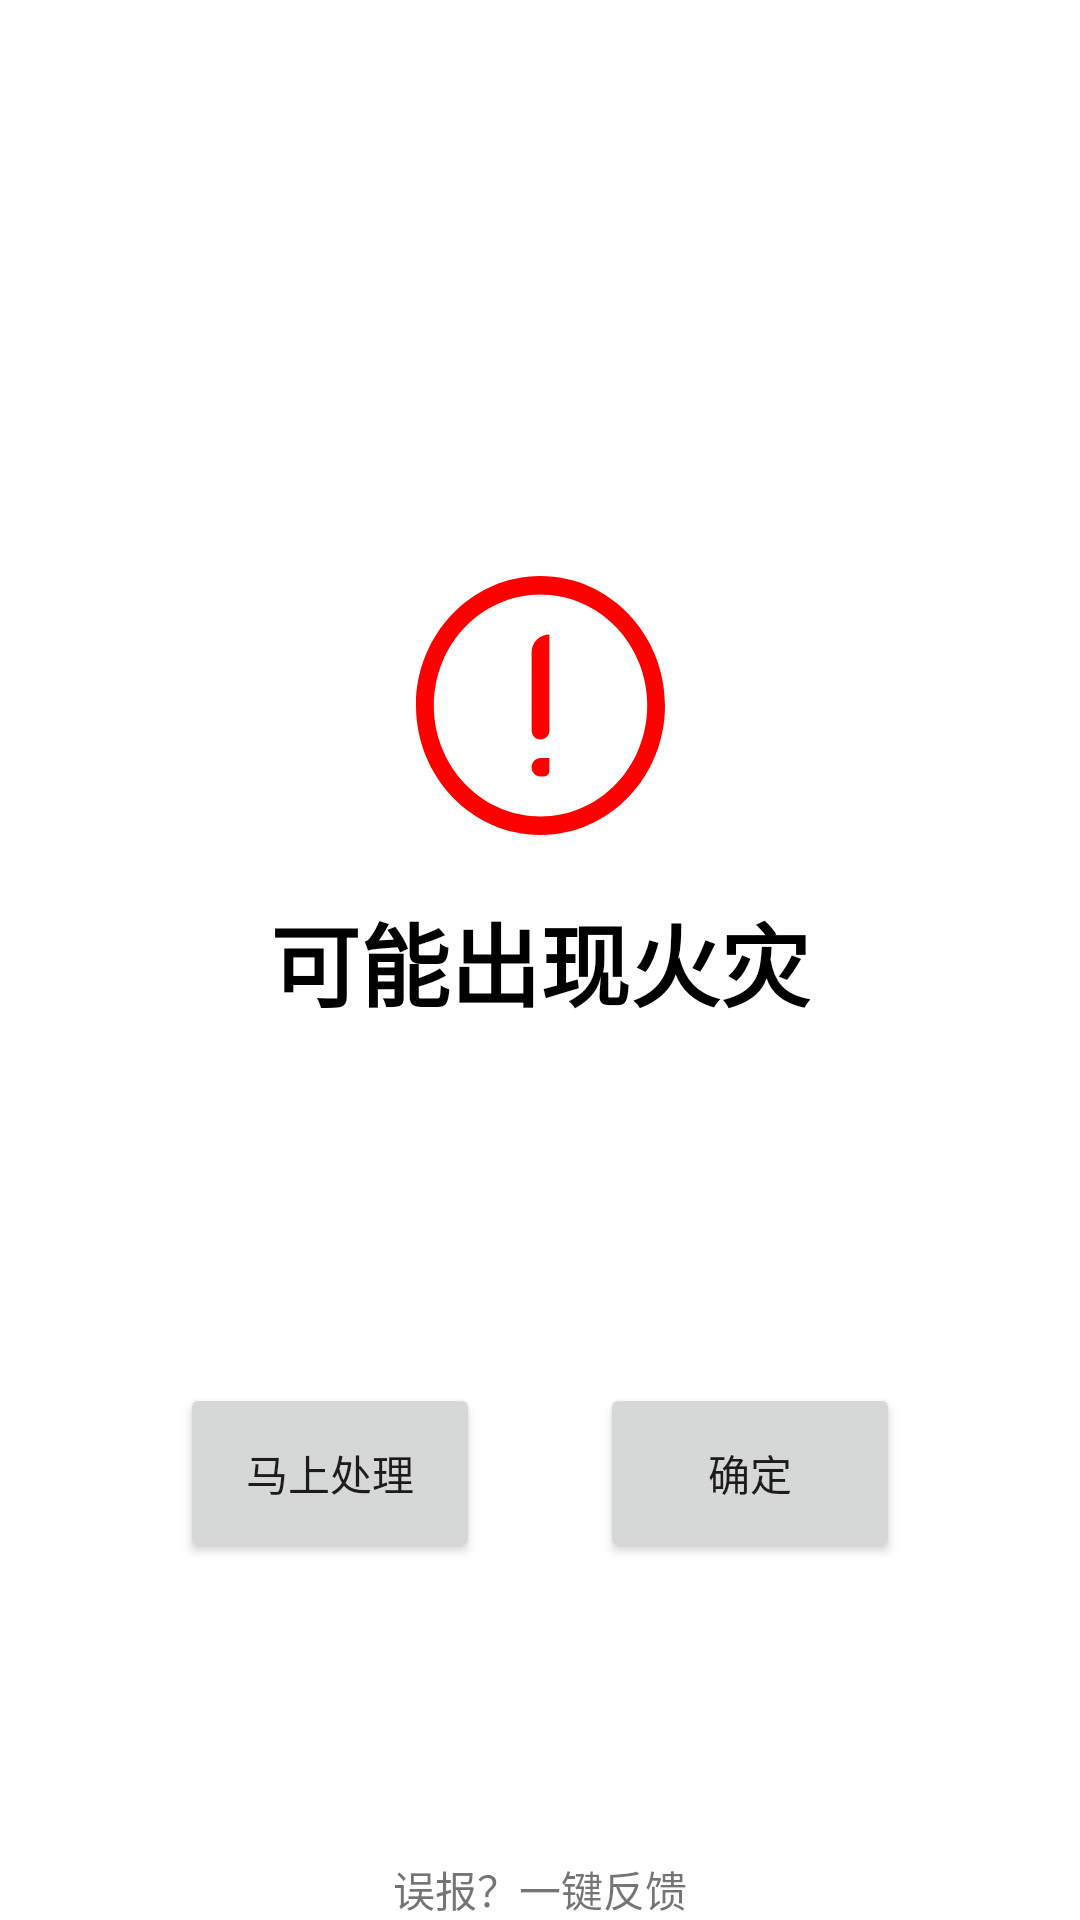

Produce the Android XML layout that renders to this screen, including the resource entries it uses.
<!-- AndroidManifest.xml: application theme Theme.Demo -->
<!-- res/layout/fragment_pop.xml -->
<?xml version="1.0" encoding="utf-8"?>
<androidx.constraintlayout.widget.ConstraintLayout xmlns:android="http://schemas.android.com/apk/res/android"
    xmlns:app="http://schemas.android.com/apk/res-auto"
    xmlns:tools="http://schemas.android.com/tools"
    android:layout_width="300dp"
    android:layout_height="400dp"
    tools:context=".fragment.control.PopFragment">

    <ImageView
        android:layout_width="match_parent"
        android:layout_height="match_parent"
        android:background="@drawable/ic_control_pop_background" />

    <ImageView
        android:layout_width="wrap_content"
        android:layout_height="wrap_content"
        android:layout_marginBottom="20dp"
        android:src="@drawable/ic_path_exclamation_mark"
        app:layout_constraintBottom_toTopOf="@+id/tv_control_state_fire_sign"
        app:layout_constraintEnd_toEndOf="parent"
        app:layout_constraintStart_toStartOf="parent" />

    <TextView
        android:id="@+id/tv_control_state_fire_sign"
        android:layout_width="wrap_content"
        android:layout_height="wrap_content"
        android:text="@string/state_fire"
        android:textColor="@color/black"
        android:textSize="30sp"
        android:textStyle="bold"
        app:layout_constraintBottom_toBottomOf="parent"
        app:layout_constraintEnd_toEndOf="parent"
        app:layout_constraintStart_toStartOf="parent"
        app:layout_constraintTop_toTopOf="parent" />

    <androidx.constraintlayout.widget.Guideline
        android:id="@+id/pop_container_guideline"
        android:layout_width="wrap_content"
        android:layout_height="wrap_content"
        android:orientation="vertical"
        app:layout_constraintGuide_percent="0.5" />

    <Button
        android:id="@+id/btn_control_turn_off_power"
        android:layout_width="100dp"
        android:layout_height="60dp"
        android:layout_marginEnd="20dp"
        android:text="马上处理"
        app:layout_constraintBottom_toBottomOf="parent"
        app:layout_constraintEnd_toStartOf="@+id/pop_container_guideline"
        app:layout_constraintTop_toBottomOf="@+id/tv_control_state_fire_sign" />

    <Button
        android:id="@+id/btn_control_pop_close"
        android:layout_width="100dp"
        android:layout_height="60dp"
        android:layout_marginStart="20dp"
        android:text="确定"
        app:layout_constraintBottom_toBottomOf="parent"
        app:layout_constraintStart_toEndOf="@+id/pop_container_guideline"
        app:layout_constraintTop_toBottomOf="@id/tv_control_state_fire_sign" />

    <TextView
        android:layout_width="wrap_content"
        android:layout_height="wrap_content"
        android:text="误报？一键反馈"
        app:layout_constraintBottom_toBottomOf="parent"
        app:layout_constraintEnd_toEndOf="@id/pop_container_guideline"
        app:layout_constraintStart_toStartOf="@id/pop_container_guideline" />

</androidx.constraintlayout.widget.ConstraintLayout>
<!-- resources referenced by this layout -->
<resources>
  <color name="black">#FF000000</color>
  <!-- drawable ic_control_pop_background (drawable) -->
  <vector xmlns:android="http://schemas.android.com/apk/res/android"
      android:width="367dp"
      android:height="398dp"
      android:viewportWidth="367"
      android:viewportHeight="398">
    <path
        android:pathData="M10,0L357,0A10,10 0,0 1,367 10L367,388A10,10 0,0 1,357 398L10,398A10,10 0,0 1,0 388L0,10A10,10 0,0 1,10 0z"
        android:strokeAlpha="0.767059"
        android:fillColor="#FFFFFF"
        android:fillAlpha="1"/>
  </vector>
  <!-- drawable ic_path_exclamation_mark (drawable) -->
  <vector xmlns:android="http://schemas.android.com/apk/res/android"
      android:width="83.052dp"
      android:height="86.231dp"
      android:viewportWidth="83.052"
      android:viewportHeight="86.231">
    <path
        android:pathData="M41.526,0C64.43,0 83.052,19.329 83.052,43.116C83.052,66.896 64.435,86.231 41.526,86.231C18.622,86.231 0,66.896 0,43.116C0,19.335 18.622,0 41.526,0ZM41.526,6.159C36.807,6.163 32.268,7.104 27.91,8.981C23.551,10.858 19.703,13.528 16.366,16.993C13.03,20.457 10.457,24.452 8.65,28.978C6.842,33.504 5.936,38.216 5.932,43.116C5.936,48.015 6.842,52.728 8.65,57.253C10.457,61.779 13.03,65.774 16.366,69.238C19.703,72.703 23.551,75.373 27.91,77.251C32.268,79.127 36.807,80.068 41.526,80.073C46.245,80.068 50.784,79.127 55.142,77.251C59.501,75.373 63.349,72.703 66.686,69.238C70.022,65.774 72.594,61.779 74.402,57.253C76.21,52.728 77.116,48.015 77.12,43.116C77.116,38.216 76.21,33.504 74.402,28.978C72.594,24.452 70.022,20.457 66.686,16.993C63.349,13.528 59.501,10.858 55.142,8.981C50.784,7.104 46.245,6.163 41.526,6.159ZM44.494,60.574L44.494,64.921C44.494,65.917 43.687,66.724 42.69,66.724L41.526,66.724C39.887,66.724 38.557,65.395 38.557,63.756L38.557,63.648C38.557,61.949 39.935,60.571 41.634,60.571L44.489,60.571L44.494,60.574ZM44.494,19.507L44.494,51.439C44.494,53.078 43.165,54.407 41.526,54.407C39.887,54.407 38.557,53.078 38.557,51.439L38.557,25.444C38.557,22.165 41.215,19.507 44.494,19.507L44.494,19.507Z"
        android:fillColor="#FF0000"
        android:fillType="evenOdd"/>
  </vector>
  <string name="state_fire">可能出现火灾</string>
  <style name="Theme.Demo" parent="Theme.MaterialComponents.DayNight.NoActionBar">
          
          <item name="colorPrimary">@color/purple_500</item>
          <item name="colorPrimaryVariant">@color/purple_700</item>
          <item name="colorOnPrimary">@color/white</item>
          
          <item name="colorSecondary">@color/teal_200</item>
          <item name="colorSecondaryVariant">@color/teal_700</item>
          <item name="colorOnSecondary">@color/black</item>
          
          <item name="android:statusBarColor" tools:targetApi="l">?attr/colorPrimaryVariant</item>
          
      </style>
  <color name="purple_500">#FF6200EE</color>
  <color name="purple_700">#FF3700B3</color>
  <color name="white">#FFFFFFFF</color>
  <color name="teal_200">#FF03DAC5</color>
  <color name="teal_700">#FF018786</color>
</resources>
